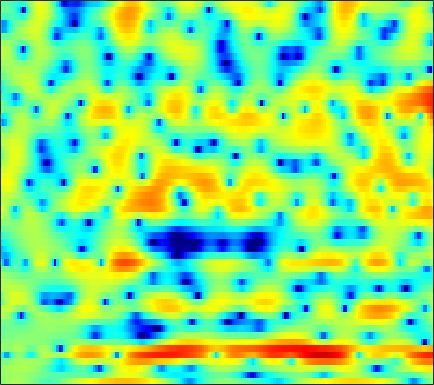

Data behind this chart, as committed beside it:
0.092719, 0.50415, 0.9519, 1.3021, 1.5069, 1.6586, 1.7347, 1.7396, 1.6385, 1.4973, 1.284, 1.0775, 0.75246, 0.38588, 0.087516, -0.39727, -0.84749, -1.212, -1.7043, -2.1204, -2.4469, -2.6206, -2.7086, -2.6236
0.5941, 0.7461, 0.9285, 1.085, 1.171, 1.256, 1.306, 1.32, 1.295, 1.228, 1.126, 1.022, 0.8544, 0.6558, 0.4852, 0.2324, -0.02748, -0.2348, -0.5201, -0.8065, -1.079, -1.274, -1.505, -1.707
0.5715, 0.7977, 1.082, 1.334, 1.488, 1.671, 1.81, 1.887, 1.957, 1.969, 1.93, 1.88, 1.776, 1.591, 1.419, 1.14, 0.7918, 0.4866, 0.01267, -0.566, -1.245, -1.824, -2.705, -3.729
-0.6985, -0.3793, -0.03097, 0.281, 0.5053, 0.7968, 1.059, 1.23, 1.414, 1.522, 1.565, 1.559, 1.527, 1.476, 1.435, 1.385, 1.307, 1.219, 1.047, 0.7715, 0.3571, -0.0824, -0.8342, -1.814
-3.156, -5.613, -9.749, -9.811, -6.612, -3.198, -1.12, -0.1703, 0.423, 0.3426, -0.38, -1.361, -3.26, -5.279, -5.863, -4.459, -2.168, -0.6921, 0.7903, 1.783, 2.312, 2.471, 2.439, 2.2
1.572, 1.042, 0.5413, 0.4393, 0.6118, 1.06, 1.509, 1.768, 1.865, 1.63, 1.106, 0.5409, -0.3122, -0.9991, -1.162, -0.7932, -0.02771, 0.614, 1.278, 1.67, 1.712, 1.485, 0.7898, -0.4427
0.2293, 0.296, 0.378, 0.4738, 0.5465, 0.6435, 0.707, 0.7447, 0.7793, 0.7711, 0.7273, 0.6776, 0.6046, 0.5443, 0.5157, 0.5035, 0.506, 0.5037, 0.47, 0.3799, 0.1914, -0.02582, -0.4108, -0.8919
-1.216, -0.9456, -0.665, -0.4389, -0.3051, -0.1544, -0.03766, 0.03231, 0.1044, 0.1645, 0.2183, 0.257, 0.3023, 0.3517, 0.3899, 0.4311, 0.4644, 0.4797, 0.4782, 0.4506, 0.3876, 0.3249, 0.2135, 0.08821
-1.385, -1.161, -0.9504, -0.8295, -0.7845, -0.7709, -0.7831, -0.7957, -0.7978, -0.7599, -0.678, -0.5815, -0.4177, -0.2202, -0.07094, 0.1262, 0.314, 0.433, 0.5691, 0.6675, 0.7303, 0.7585, 0.7669, 0.7597
-0.1788, -0.1362, -0.2297, -0.4852, -0.7843, -1.312, -1.903, -2.353, -2.857, -3.076, -2.94, -2.605, -1.988, -1.291, -0.7872, -0.1971, 0.2903, 0.5693, 0.8508, 1.032, 1.144, 1.189, 1.203, 1.187
2.096, 2.067, 1.826, 1.278, 0.6246, -0.6957, -2.716, -4.934, -9.538, -17.1, -12.2, -7.657, -3.984, -1.729, -0.5785, 0.4651, 1.106, 1.373, 1.534, 1.523, 1.379, 1.216, 0.9583, 0.6958
2.191, 2.596, 2.988, 3.115, 3.022, 2.563, 1.774, 1.033, 0.03775, -0.5896, -0.5405, -0.1465, 0.5287, 1.066, 1.274, 1.26, 0.9317, 0.5221, -0.1804, -0.9781, -1.773, -2.379, -3.193, -4.147
-2.981, -0.7182, 1.367, 2.704, 3.363, 3.905, 4.137, 4.16, 4.041, 3.829, 3.516, 3.221, 2.675, 1.905, 1.121, -0.2875, -2.269, -4.224, -7.671, -11.82, -14, -12.97, -11.42, -11.17
-0.4859, 0.4981, 1.688, 2.64, 3.165, 3.664, 3.944, 4.028, 3.982, 3.771, 3.388, 2.988, 2.277, 1.334, 0.4399, -1.031, -2.884, -4.526, -6.95, -9.182, -10.32, -10.23, -9.623, -9.212
1.964, 2.074, 2.263, 2.46, 2.583, 2.69, 2.724, 2.694, 2.576, 2.359, 2.047, 1.747, 1.255, 0.6594, 0.1443, -0.6103, -1.429, -2.057, -2.86, -3.555, -4.087, -4.382, -4.657, -4.835
2.173, 2.025, 1.856, 1.705, 1.608, 1.483, 1.344, 1.226, 1.057, 0.87, 0.6703, 0.5111, 0.2942, 0.06163, -0.1199, -0.3803, -0.6504, -0.8593, -1.144, -1.415, -1.655, -1.812, -1.985, -2.091
1.508, 1.187, 0.82, 0.5096, 0.3143, 0.07341, -0.1565, -0.3359, -0.5795, -0.8023, -0.962, -1.005, -0.9443, -0.7542, -0.5575, -0.2934, -0.06973, 0.04719, 0.1166, 0.07959, -0.04883, -0.1793, -0.3631, -0.5116
0.006354, -0.6474, -1.3, -1.586, -1.611, -1.536, -1.55, -1.73, -2.3, -3.225, -4.284, -4.735, -4.256, -2.719, -1.39, 0.1609, 1.323, 1.904, 2.329, 2.354, 2.019, 1.54, 0.6651, -0.3573
-5.144, -8.013, -13.17, -11.88, -8.127, -4.783, -3.033, -2.494, -2.736, -4.193, -7.267, -10.45, -9.082, -3.808, -0.9326, 1.722, 3.422, 4.22, 4.738, 4.686, 4.037, 3.106, 1.077, -2.347
-8.62, -9.164, -9.585, -8.817, -7.597, -5.771, -4.245, -3.399, -2.641, -2.187, -1.852, -1.524, -0.8566, 0.07261, 0.8505, 1.827, 2.604, 3.01, 3.281, 3.234, 2.869, 2.397, 1.565, 0.6296
-8.729, -7.812, -6.764, -5.769, -5.02, -4.036, -3.107, -2.466, -1.702, -1.035, -0.4415, -0.02165, 0.513, 1.023, 1.377, 1.793, 2.113, 2.271, 2.367, 2.318, 2.137, 1.931, 1.585, 1.203
-6.923, -6.03, -4.948, -3.995, -3.338, -2.528, -1.792, -1.276, -0.6499, -0.08751, 0.4159, 0.7512, 1.147, 1.48, 1.683, 1.886, 2.008, 2.042, 2.004, 1.875, 1.661, 1.452, 1.12, 0.7457
-4.401, -3.773, -2.998, -2.284, -1.793, -1.186, -0.6261, -0.2395, 0.2367, 0.6679, 1.053, 1.304, 1.587, 1.8, 1.909, 1.986, 1.977, 1.911, 1.742, 1.484, 1.138, 0.8218, 0.3389, -0.1983
-1.984, -1.59, -1.142, -0.753, -0.4872, -0.1532, 0.1792, 0.4293, 0.7763, 1.123, 1.447, 1.667, 1.903, 2.064, 2.127, 2.126, 2.02, 1.871, 1.58, 1.176, 0.6527, 0.1764, -0.5785, -1.476
0.4533, 0.5291, 0.5003, 0.3464, 0.1959, 0.02194, -0.02264, 0.08692, 0.4149, 0.8848, 1.393, 1.741, 2.105, 2.329, 2.396, 2.345, 2.152, 1.933, 1.545, 1.052, 0.4394, -0.1171, -1.041, -2.292
2.964, 2.621, 1.843, 0.6113, -0.6202, -2.544, -4.12, -4.218, -2.813, -0.932, 0.629, 1.488, 2.229, 2.554, 2.555, 2.292, 1.8, 1.337, 0.7135, 0.1911, -0.162, -0.3559, -0.6625, -1.151
4.018, 3.596, 2.594, 0.9669, -0.8102, -4.236, -8.656, -9.096, -5.15, -1.936, 0.05359, 0.9542, 1.552, 1.552, 1.191, 0.2212, -1.365, -3.007, -5.614, -7.345, -6.275, -4.57, -2.547, -1.103
2.758, 2.815, 2.573, 2.04, 1.495, 0.7095, 0.07034, -0.2044, -0.2691, -0.1299, 0.00597, -0.003601, -0.2263, -0.7386, -1.342, -2.538, -4.297, -6.071, -9.116, -11.35, -9.492, -7.048, -4.331, -2.383
2.199, 2.7, 3.034, 3.046, 2.889, 2.511, 2.004, 1.551, 0.8676, 0.1164, -0.6815, -1.281, -2.027, -2.679, -3.092, -3.58, -3.993, -4.255, -4.492, -4.437, -4.055, -3.597, -2.846, -2.1
3.602, 4.088, 4.467, 4.525, 4.378, 3.921, 3.171, 2.417, 1.118, -0.5447, -2.59, -4.286, -6.423, -7.469, -7.239, -6.178, -5.027, -4.337, -3.581, -3.031, -2.637, -2.415, -2.234, -2.165
4.767, 5.11, 5.345, 5.34, 5.153, 4.644, 3.792, 2.903, 1.326, -0.8232, -3.803, -6.903, -12.88, -16.86, -12.77, -8.631, -6.282, -5.16, -4.208, -3.664, -3.372, -3.278, -3.342, -3.655
4.185, 4.516, 4.8, 4.88, 4.788, 4.451, 3.846, 3.2, 2.091, 0.7114, -0.8673, -2.085, -3.571, -4.604, -5.038, -5.271, -5.375, -5.445, -5.679, -5.966, -6.221, -6.363, -6.418, -6.429
2.75, 3.24, 3.811, 4.188, 4.334, 4.325, 4.085, 3.748, 3.11, 2.281, 1.302, 0.4946, -0.6451, -1.815, -2.7, -3.937, -5.289, -6.462, -8.236, -10.26, -12.28, -13.14, -12.65, -10.89
0.2026, 1.295, 2.522, 3.454, 3.945, 4.328, 4.42, 4.317, 3.952, 3.349, 2.535, 1.79, 0.6457, -0.69, -1.808, -3.479, -5.397, -7.052, -9.647, -13.09, -18, -21.92, -18.43, -13.44
-2.627, -0.4634, 1.562, 2.954, 3.682, 4.309, 4.585, 4.589, 4.341, 3.814, 3.022, 2.265, 1.024, -0.4766, -1.765, -3.65, -5.673, -7.195, -9.021, -10.37, -11.06, -11.06, -10.41, -9.132
-0.2463, 0.8707, 2.18, 3.19, 3.755, 4.262, 4.499, 4.493, 4.256, 3.753, 2.964, 2.169, 0.8268, -0.8639, -2.414, -4.93, -8.06, -10.86, -14.62, -15.45, -13.1, -11.2, -9.133, -7.559
1.745, 2.142, 2.678, 3.185, 3.505, 3.811, 3.959, 3.952, 3.758, 3.341, 2.676, 1.996, 0.8386, -0.6488, -2.023, -4.271, -7.089, -9.571, -12.83, -13.32, -11.12, -9.328, -7.411, -6.052
1.298, 1.442, 1.717, 2.06, 2.333, 2.671, 2.917, 3.023, 3.017, 2.823, 2.438, 2.03, 1.304, 0.3885, -0.3848, -1.498, -2.616, -3.377, -4.147, -4.522, -4.465, -4.242, -3.865, -3.503
-1.381, -1.487, -1.184, -0.5178, 0.1023, 0.9284, 1.627, 2.016, 2.352, 2.471, 2.385, 2.198, 1.818, 1.326, 0.9185, 0.3666, -0.1389, -0.4528, -0.7635, -0.9453, -1.013, -1.037, -1.066, -1.151
-8.605, -10.83, -8.706, -4.933, -2.771, -0.6877, 0.7538, 1.5, 2.148, 2.479, 2.513, 2.365, 2.015, 1.54, 1.136, 0.6576, 0.3501, 0.2727, 0.3733, 0.62, 0.8676, 1.003, 1.071, 0.9261
-5.524, -6.723, -5.793, -3.54, -1.963, -0.3097, 0.8723, 1.516, 2.083, 2.326, 2.247, 1.949, 1.192, 0.007213, -1.137, -2.734, -3.546, -3.128, -1.648, -0.0108, 1.294, 2.006, 2.567, 2.697
-0.3218, -0.7502, -1.077, -1.132, -1.082, -0.9296, -0.7235, -0.4774, -0.06524, 0.2938, 0.4434, 0.3084, -0.4285, -1.998, -3.955, -8.495, -15.15, -10.82, -4.74, -1.268, 0.8799, 1.957, 2.85, 3.266
-0.9411, -1.326, -2.021, -3.004, -4.028, -5.785, -7.458, -7.704, -6.106, -3.837, -2.099, -1.257, -0.6768, -0.6466, -0.8755, -1.253, -1.338, -1.053, -0.2907, 0.6359, 1.469, 1.965, 2.459, 2.765
-3.503, -3.283, -3.386, -4.136, -5.255, -7.79, -11.67, -12.87, -8.625, -4.64, -1.971, -0.6265, 0.5921, 1.306, 1.592, 1.776, 1.794, 1.749, 1.635, 1.464, 1.275, 1.118, 0.9679, 0.9514
-6.391, -4.661, -3.206, -2.443, -2.184, -2.059, -1.886, -1.549, -0.7754, 0.2586, 1.286, 1.959, 2.631, 3.033, 3.163, 3.088, 2.737, 2.289, 1.428, 0.2245, -1.334, -2.666, -4.349, -5.051
-4.691, -3.332, -1.913, -0.8219, -0.1883, 0.4886, 1.058, 1.444, 1.945, 2.424, 2.845, 3.105, 3.325, 3.365, 3.26, 2.899, 2.262, 1.559, 0.2528, -1.607, -4.276, -7.14, -13.3, -20.02
-1.955, -1.294, -0.4465, 0.2746, 0.7389, 1.263, 1.691, 1.959, 2.265, 2.506, 2.69, 2.775, 2.811, 2.729, 2.566, 2.2, 1.625, 1.036, 0.02523, -1.245, -2.755, -3.953, -5.397, -6.336
-0.1936, 0.2191, 0.7036, 1.083, 1.303, 1.512, 1.642, 1.708, 1.761, 1.805, 1.852, 1.887, 1.928, 1.934, 1.893, 1.748, 1.465, 1.156, 0.6045, -0.09429, -0.9184, -1.585, -2.504, -3.436
1.21, 1.451, 1.639, 1.681, 1.613, 1.398, 1.068, 0.7721, 0.3728, 0.07607, -0.03061, 0.04844, 0.3313, 0.717, 1.01, 1.317, 1.48, 1.497, 1.35, 1.029, 0.5551, 0.09131, -0.6362, -1.513
2.325, 2.406, 2.321, 2.023, 1.639, 0.8868, -0.1861, -1.223, -2.885, -4.57, -5.385, -4.897, -3.284, -1.535, -0.4278, 0.7015, 1.461, 1.809, 2.008, 1.952, 1.68, 1.347, 0.7735, 0.08448
2.684, 2.622, 2.395, 1.955, 1.458, 0.5074, -0.9157, -2.414, -5.348, -10.37, -17.51, -12.29, -6.193, -2.687, -0.945, 0.6611, 1.665, 2.107, 2.377, 2.326, 2, 1.632, 0.992, 0.271
1.708, 1.572, 1.385, 1.153, 0.9268, 0.5031, -0.07565, -0.6249, -1.423, -2.099, -2.263, -1.906, -0.9484, 0.2074, 1.005, 1.848, 2.376, 2.557, 2.504, 2.118, 1.413, 0.6942, -0.486, -1.84
-1.242, -1.49, -1.505, -1.171, -0.8077, -0.3115, 0.1267, 0.3852, 0.6726, 0.9678, 1.317, 1.628, 2.104, 2.581, 2.901, 3.197, 3.291, 3.193, 2.778, 2.005, 0.8242, -0.4136, -2.592, -5.599
-8.512, -10.36, -9.396, -6.36, -4.381, -2.374, -0.9535, -0.1384, 0.7076, 1.394, 1.987, 2.399, 2.914, 3.362, 3.633, 3.865, 3.894, 3.748, 3.296, 2.5, 1.299, 0.09828, -1.961, -4.599
-9.156, -10.97, -10.06, -7.049, -5.106, -3.222, -1.952, -1.274, -0.5942, -0.05276, 0.5205, 1.014, 1.747, 2.505, 3.021, 3.572, 3.895, 3.955, 3.782, 3.286, 2.461, 1.654, 0.3371, -1.175
-2.829, -3.03, -3.027, -2.791, -2.567, -2.366, -2.429, -2.708, -3.345, -4.037, -4.146, -3.474, -1.778, 0.1336, 1.403, 2.744, 3.66, 4.077, 4.274, 4.098, 3.586, 2.995, 1.967, 0.7255
-0.84, -0.8832, -0.977, -1.182, -1.442, -1.988, -2.907, -3.99, -6.358, -10.89, -25.37, -15.02, -6.38, -1.982, 0.2254, 2.296, 3.642, 4.274, 4.68, 4.652, 4.225, 3.656, 2.59, 1.182
-1.538, -1.493, -1.64, -1.947, -2.257, -2.755, -3.319, -3.745, -4.314, -4.697, -4.474, -3.676, -1.946, -0.007784, 1.329, 2.785, 3.825, 4.327, 4.639, 4.541, 4.033, 3.383, 2.153, 0.4614
